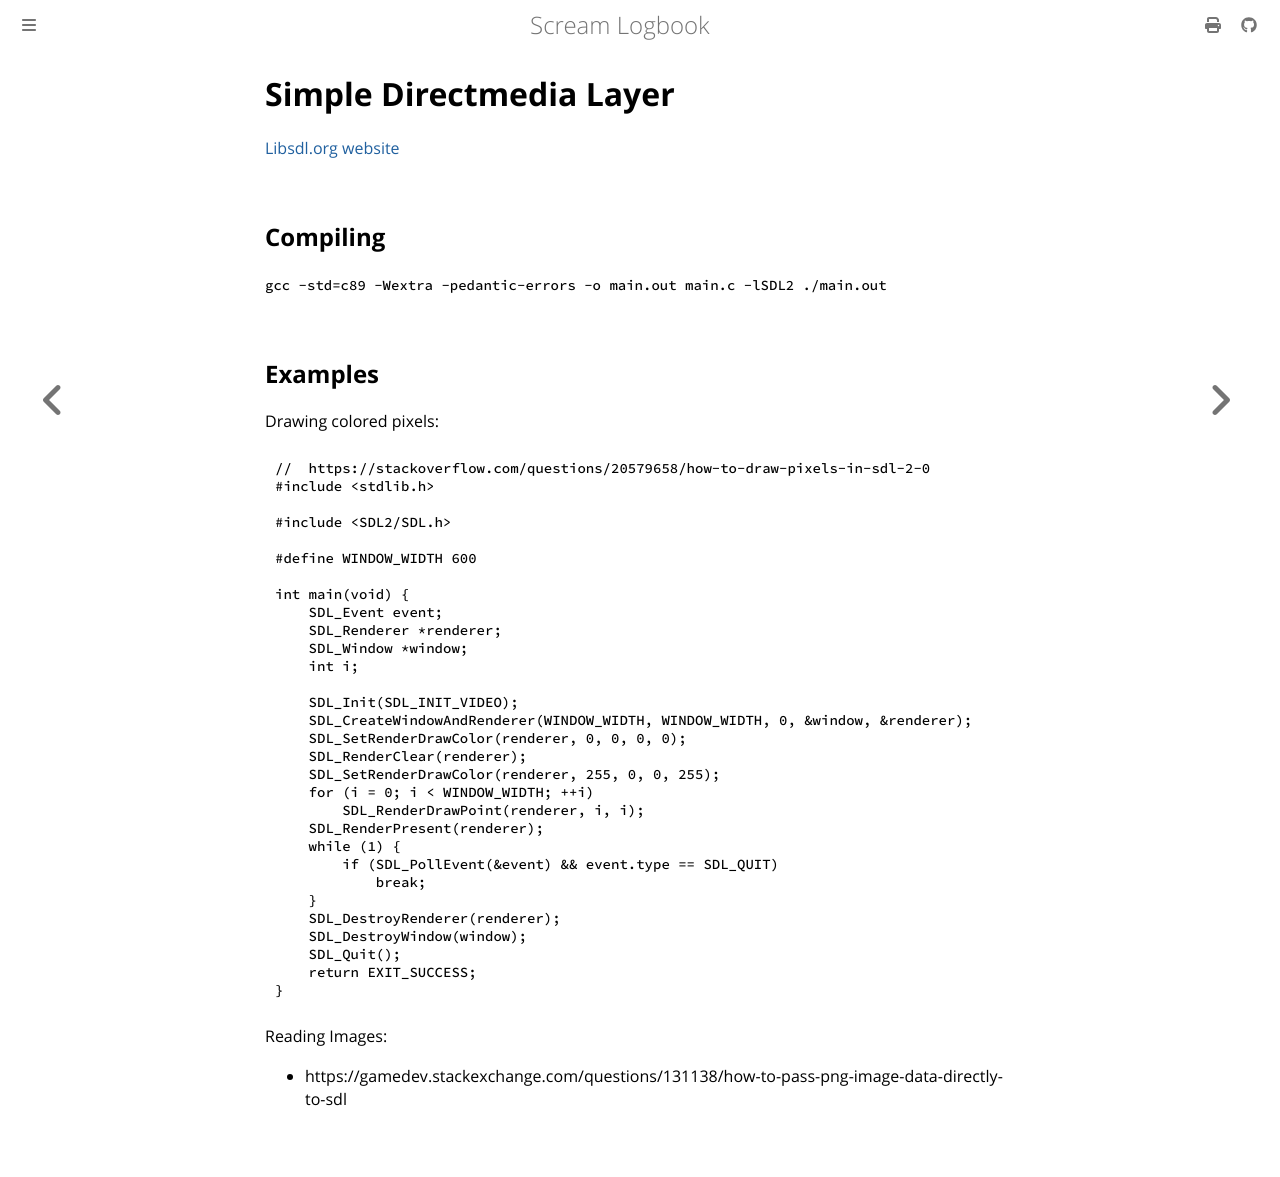

repository: andrei-akopian/ScreamLogbook · page: c/sdl.html · generator: mdbook

# Simple Directmedia Layer

[Libsdl.org website](https://www.libsdl.org/)

## Compiling

`gcc -std=c89 -Wextra -pedantic-errors -o main.out main.c -lSDL2
./main.out`

## Examples

Drawing colored pixels:

```cpp
//  https://stackoverflow.com/questions/20579658/how-to-draw-pixels-in-sdl-2-0
#include <stdlib.h>

#include <SDL2/SDL.h>

#define WINDOW_WIDTH 600

int main(void) {
    SDL_Event event;
    SDL_Renderer *renderer;
    SDL_Window *window;
    int i;

    SDL_Init(SDL_INIT_VIDEO);
    SDL_CreateWindowAndRenderer(WINDOW_WIDTH, WINDOW_WIDTH, 0, &window, &renderer);
    SDL_SetRenderDrawColor(renderer, 0, 0, 0, 0);
    SDL_RenderClear(renderer);
    SDL_SetRenderDrawColor(renderer, 255, 0, 0, 255);
    for (i = 0; i < WINDOW_WIDTH; ++i)
        SDL_RenderDrawPoint(renderer, i, i);
    SDL_RenderPresent(renderer);
    while (1) {
        if (SDL_PollEvent(&event) && event.type == SDL_QUIT)
            break;
    }
    SDL_DestroyRenderer(renderer);
    SDL_DestroyWindow(window);
    SDL_Quit();
    return EXIT_SUCCESS;
}
```

Reading Images:

- https://gamedev.stackexchange.com/questions/131138/how-to-pass-png-image-data-directly-to-sdl
